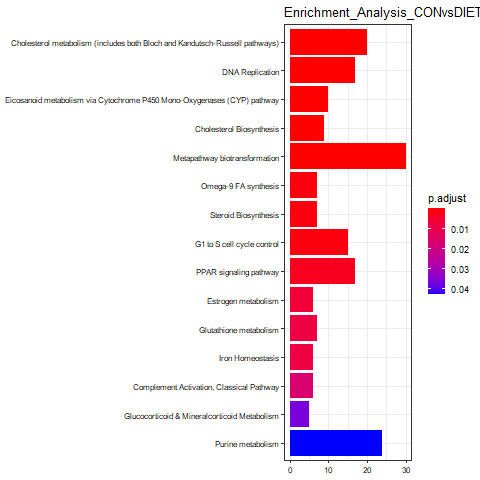

The table this chart was drawn from, first rows:
ID, Description, GeneRatio, BgRatio, pvalue, p.adjust, qvalue, geneID, Count
WP4346, Cholesterol metabolism (includes both Bl…, 20/369, 49/4612, 2.27976163834325e-10, 3.35124960836457e-08, 2.85570142066154e-08, 171210/20249/12686/74754/20250/76267/564…, 20
WP150, DNA Replication, 17/369, 41/4612, 3.99955688312919e-09, 2.93967430909996e-07, 2.50498562680197e-07, 17219/17218/17216/18538/17217/17220/7002…, 17
WP4349, Eicosanoid metabolism via Cytochrome P45…, 10/369, 16/4612, 4.94606373484222e-08, 2.42357123007269e-06, 2.06519854191658e-06, 13098/13097/13109/64385/277753/404195/13…, 10
WP103, Cholesterol Biosynthesis, 9/369, 15/4612, 3.96666112668882e-07, 1.20592630506196e-05, 1.02760637524077e-05, 15357/14137/208715/16987/110196/17855/13…, 9
WP1251, Metapathway biotransformation, 30/369, 141/4612, 4.10179015327196e-07, 1.20592630506196e-05, 1.02760637524077e-05, 14262/20860/56050/66447/100042295/14857/…, 30
WP4351, Omega-9 FA synthesis, 7/369, 14/4612, 4.15580459729317e-05, 0.0008727, 0.0007437, 171210/12686/20250/76267/56473/50790/543…, 7
WP55, Steroid Biosynthesis, 7/369, 14/4612, 4.15580459729317e-05, 0.0008727, 0.0007437, 15496/15495/100043456/13074/15493/15490/…, 7
WP413, G1 to S cell cycle control, 15/369, 61/4612, 6.14236523635124e-05, 0.001129, 0.0009618, 12443/19650/17219/17218/17216/18538/1721…, 15
WP2316, PPAR signaling pathway, 17/369, 81/4612, 0.0001701, 0.002779, 0.002368, 12491/20249/13119/666168/277753/26459/20…, 17
WP1264, Estrogen metabolism, 6/369, 14/4612, 0.0004348, 0.006391, 0.005446, 20860/100042295/14857/18104/20887/14862, 6
WP164, Glutathione metabolism, 7/369, 20/4612, 0.0006148, 0.008216, 0.007001, 14863/100042295/14857/14854/14778/625249…, 7
WP1596, Iron Homeostasis, 6/369, 15/4612, 0.0006762, 0.008283, 0.007059, 50765/15216/100862446/14325/14319/64602, 6
WP200, Complement Activation, Classical Pathway, 6/369, 17/4612, 0.001457, 0.01647, 0.01404, 12274/230558/110382/12279/12268/12259, 6
WP495, Glucocorticoid & Mineralcorticoid Metabo…, 5/369, 14/4612, 0.003485, 0.03659, 0.03118, 15496/15495/100043456/13074/15493, 5
WP2185, Purine metabolism, 24/369, 171/4612, 0.004351, 0.04264, 0.03633, 23959/12499/20133/110855/66681/229589/18…, 24
WP4350, Omega-3/Omega-6 FA synthesis, 5/369, 15/4612, 0.004889, 0.04492, 0.03827, 171210/76267/56473/50790/80911, 5
